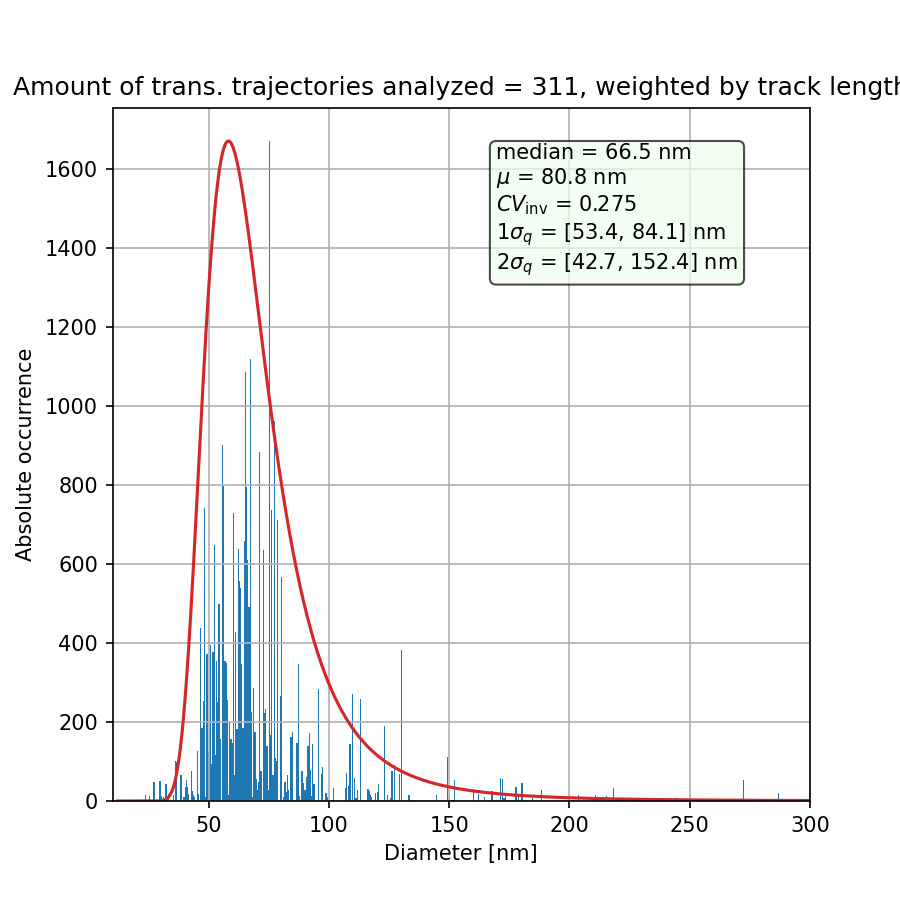

The table this chart was drawn from, first rows:
particle, diameter, diffusion, diffusion std, ep, red_x, signal, mass, rawmass_mean, rawmass_median, rawmass_max, max step, first frame, traj length, valid frames, size, ecc, stat_sign, true_particle, x in first frame, y in first frame
0, 30.45, 14.24, 8.114, 0.004421, -0.3879, 2499, 20496, 56590, 66264, 129042, 0.0, 0.0, 14.0, 13.0, 1.397, 0.1379, 1.179, 0.0, 2778, 24.8
1, 71.76, 5.972, 1.73, 0.001885, 0.05399, 2904, 24801, 70333, 43500, 198348, 0.0, 0.0, 76.0, 75.0, 1.443, 0.1589, 0.4786, 1.0, 670.9, 33.54
2, 48.21, 8.947, 1.026, 0.000327, -0.1634, 9143, 76065, 260475, 275481, 425689, 0.0, 0.0, 406.0, 403.0, 1.497, 0.208, 0.7957, 2.0, 3516, 34.44
3, 88.75, 4.806, 1.468, 0.0009483, 0.3092, 1971, 19757, 95128, 79460, 241260, 0.0, 0.0, 78.0, 77.0, 1.781, 0.3332, 0.9093, 3.0, 4043, 38.71
4, 58.7, 7.322, 1.207, 0.0005865, -0.1426, 8088, 66222, 200662, 186022, 555308, 0.0, 0.0, 200.0, 199.0, 1.432, 0.1366, 1.125, 4.0, 2088, 50.5
5, 50.6, 8.518, 1.007, 0.0004566, -0.1148, 9029, 74999, 224402, 231404, 462225, 0.0, 0.0, 398.0, 395.0, 1.441, 0.1395, 0.4276, 5.0, 3550, 53.03
7, 50.08, 8.608, 2.94, 0.004267, -0.4403, 2407, 19972, 56611, 43355, 153111, 0.0, 1.0, 33.0, 30.0, 1.414, 0.1682, 0.8632, 7.0, 73.67, 43.33
8, 69.39, 6.179, 1.499, 0.002356, 0.1253, 1911, 15641, 44625, 41325, 146440, 0.0, 13.0, 112.0, 111.0, 1.425, 0.1387, 0.7171, 8.0, 1396, 45.29
9, 51.19, 8.412, 5.356, 0.0113, 0.02022, 694.5, 5546, 14271, 9570, 50170, 0.0, 20.0, 21.0, 16.0, 1.35, 0.1615, 1.184, 9.0, 2780, 18.81
10, 123.2, 3.433, 2.208, 0.04871, -0.4465, 123.1, 801.4, 1566, 1595, 2610, 0.0, 33.0, 10.0, 9.0, 1.294, 0.1809, 1.44, 10.0, 2520, 34.33
12, 57.56, 7.469, 2.697, 0.008837, -0.3857, 872.1, 6989, 18185, 15950, 57420, 0.0, 46.0, 36.0, 31.0, 1.376, 0.1476, 0.9124, 12.0, 2781, 19.33
19, 109.5, 3.877, 0.6983, 0.007252, 7.034448571737668e-05, 394.7, 2966, 7073, 7685, 12470, 0.0, 67.0, 189.0, 186.0, 1.358, 0.1607, 0.5761, 19.0, 2516, 32.67
23, 91.73, 4.647, 0.9715, 0.0007819, -0.02486, 4254, 36785, 106712, 93666, 378712, 0.0, 82.0, 137.0, 136.0, 1.459, 0.1659, 0.7134, 23.0, 59.52, 32.8
24, 91.49, 4.66, 1.569, 0.001346, -0.07874, 2496, 21211, 59689, 64380, 136872, 0.0, 84.0, 54.0, 51.0, 1.445, 0.1651, 0.6873, 24.0, 676.0, 26.31
26, 64.39, 6.666, 2.018, 0.002305, 0.2696, 1233, 10058, 26647, 23780, 78008, 0.0, 89.0, 80.0, 77.0, 1.406, 0.1306, 0.5474, 26.0, 2780, 22.15
27, 47.1, 9.158, 1.749, 0.0013, -0.2526, 1297, 12504, 55496, 46835, 203857, 0.0, 94.0, 138.0, 133.0, 1.72, 0.3016, 1.319, 27.0, 4026, 22.97
28, 48.31, 8.928, 4.069, 0.006584, -0.3257, 642, 5056, 13328, 10150, 39150, 0.0, 128.0, 25.0, 22.0, 1.369, 0.1587, 0.6973, 28.0, 1393, 37.87
29, 70.66, 6.066, 2.135, 0.0007878, -0.07236, 3393, 28478, 79741, 71772, 207047, 0.0, 140.0, 48.0, 47.0, 1.44, 0.1482, 0.9827, 29.0, 674, 26.77
31, 123.3, 3.432, 1.474, 0.007393, 0.2839, 823.6, 6658, 17766, 13195, 62350, 0.0, 161.0, 44.0, 39.0, 1.397, 0.1539, 0.9686, 31.0, 1394, 41.0
36, 126.5, 3.343, 1.235, 0.001257, 1.615, 2234, 18710, 51303, 50170, 112516, 0.0, 196.0, 77.0, 76.0, 1.436, 0.122, 1.271, 36.0, 2791, 25
40, 92.53, 4.606, 3.326, 0.004263, 0.06641, 798.4, 6731, 17961, 18850, 37410, 0.0, 218.0, 16.0, 13.0, 1.427, 0.1715, 0.3525, 40.0, 660.1, 26.91
45, 90.66, 4.703, 1.804, 0.002995, 0.008927, 2016, 16851, 47011, 37700, 211395, 0.0, 228.0, 47.0, 42.0, 1.428, 0.1472, 1.424, 45.0, 79.11, 34.52
55, 65, 6.602, 1.461, 0.00161, -0.06478, 4899, 40548, 118905, 132668, 299548, 0.0, 254.0, 121.0, 118.0, 1.428, 0.1371, 1.47, 55.0, 1388, 44.93
57, 86.87, 4.912, 1.085, 0.001948, 0.1156, 917.6, 10374, 51652, 43210, 140645, 0.0, 257.0, 136.0, 133.0, 1.822, 0.2607, 0.4818, 57.0, 4045, 30.71
60, 3126, 0.08915, 0.1878, 0.007772, 55.65, 553.3, 4302, 10958, 9135, 30160, 0.0, 263.0, 16.0, 11.0, 1.375, 0.1432, 0.7498, 60.0, 2107, 67.0
64, 89.39, 4.771, 2.007, 0.002348, 0.5464, 1877, 16273, 45998, 42050, 107294, 0.0, 278.0, 48.0, 45.0, 1.464, 0.1721, 0.9608, 64.0, 655.7, 29.03
65, 342.9, 1.183, 0.8373, 0.03299, 1.265, 119, 771, 1500, 1450, 2610, 0.0, 278.0, 25.0, 20.0, 1.289, 0.2131, 0.4991, 65.0, 2530, 31.25
68, 76.15, 5.617, 0.5766, 0.0007, -0.02714, 7490, 61847, 194542, 182687, 609822, 0.0, 287.0, 561.0, 560.0, 1.453, 0.1605, 1.099, 68.0, 2801, 32.67
69, 50.36, 8.561, 3.993, 0.009704, -0.1758, 1145, 9296, 25992, 11890, 84386, 0.0, 288.0, 28.0, 25.0, 1.372, 0.1548, 1.345, 69.0, 2106, 65.96
71, 64.25, 6.68, 2.599, 0.007594, 0.01376, 1154, 9506, 26005, 16820, 95986, 0.0, 293.0, 50.0, 41.0, 1.386, 0.1598, 1.301, 71.0, 86.0, 50.5
72, 144.8, 2.909, 1.749, 0.02841, -0.1346, 133.5, 869.8, 1740, 1885, 2610, 0.0, 308.0, 19.0, 16.0, 1.285, 0.1849, 1.048, 72.0, 2530, 30.37
73, 72.87, 5.879, 1.158, 0.001551, 0.01276, 6185, 50640, 151528, 122662, 378422, 0.0, 318.0, 162.0, 157.0, 1.422, 0.1335, 0.9286, 73.0, 2102, 70.24
77, 392.5, 1.025, 0.7887, 0.01872, -0.2659, 206.5, 1564, 3567, 3915, 6380, 0.0, 341.0, 10.0, 9.0, 1.373, 0.1717, 1.078, 77.0, 667.7, 25.67
80, 48.91, 8.817, 6.215, 0.01043, -0.3092, 566.5, 4465, 11310, 9570, 30740, 0.0, 353.0, 13.0, 10.0, 1.362, 0.1614, 0.4646, 80.0, 667.0, 26.0
81, 111.3, 3.814, 2.715, 0.003316, -0.4661, 618.2, 4920, 12361, 11310, 19720, 0.0, 359.0, 8.0, 7.0, 1.404, 0.1272, 1.182, 81.0, 93.0, 43.6
84, 63.04, 6.811, 4.453, 0.008666, -0.1046, 374.1, 2822, 6728, 7250, 14210, 0.0, 372.0, 15.0, 14.0, 1.363, 0.1543, 0.7429, 84.0, 661, 29.73
86, 119.4, 3.547, 1.954, 0.01349, -0.05638, 319.2, 2449, 5866, 4930, 18270, 0.0, 376.0, 23.0, 20.0, 1.352, 0.1725, 0.5482, 86.0, 90.5, 38.0
90, 25.02, 17.35, 8.833, 0.01007, -0.4774, 283.3, 2184, 5201, 4060, 13920, 0.0, 391.0, 17.0, 12.0, 1.371, 0.1397, 1.202, 90.0, 1370, 64.5
92, 40.34, 10.71, 6.184, 0.008342, -0.5, 433.8, 3377, 8374, 8700, 17690, 0.0, 402.0, 8.0, 7.0, 1.372, 0.2023, 0.6675, 92.0, 84.15, 39.13
93, 47.29, 9.123, 5.861, 0.004914, -0.3586, 1408, 11479, 31071, 28130, 60320, 0.0, 404.0, 16.0, 11.0, 1.41, 0.1472, 0.9031, 93.0, 3544, 60.15
94, 80.17, 5.331, 3.507, 0.02587, -0.0893, 122.5, 816.3, 1624, 1450, 3770, 0.0, 406.0, 15.0, 14.0, 1.31, 0.2207, 1.233, 94.0, 2529, 31.75
96, 77.28, 5.534, 0.5757, 0.0006868, 0.03741, 8841, 73091, 212492, 177178, 613014, 0.0, 414.0, 572.0, 569.0, 1.435, 0.1306, 1.168, 96.0, 1371, 57.63
103, 87.07, 4.901, 3.03, 0.002057, 0.495, 1208, 9935, 26219, 23055, 50750, 0.0, 426.0, 22.0, 21.0, 1.425, 0.129, 0.6684, 103.0, 3545, 61.43
106, 93.87, 4.539, 1.73, 0.002999, -0.01159, 1820, 15103, 42075, 36830, 118603, 0.0, 431.0, 45.0, 42.0, 1.411, 0.1506, 0.08487, 106.0, 88.28, 42.11
111, 49.91, 8.639, 7.267, 0.002279, 0.3055, 1302, 10555, 28879, 27840, 55390, 0.0, 448.0, 12.0, 11.0, 1.4, 0.1256, 0.6694, 111.0, 3528, 65.37
118, 69.63, 6.157, 2.176, 0.00534, 0.2409, 1317, 10727, 29689, 17110, 127883, 0.0, 465.0, 65.0, 56.0, 1.396, 0.1479, 0.992, 118.0, 3529, 64
119, 59.34, 7.242, 1.906, 0.001249, -0.3256, 888.8, 10725, 53724, 51910, 132815, 0.0, 467.0, 67.0, 64.0, 1.855, 0.2309, 0.8629, 119.0, 4083, 38.58
125, 76.39, 5.599, 1.108, 0.0003867, 0.2593, 7924, 66194, 193549, 124691, 539649, 0.0, 482.0, 179.0, 178.0, 1.45, 0.1331, 0.7264, 125.0, 2129, 65.5
126, 60.41, 7.112, 0.9515, 0.0005681, -0.04492, 11910, 110963, 341642, 352033, 591843, 0.0, 487.0, 327.0, 326.0, 1.53, 0.1866, 1.033, 126.0, 98.67, 45.67
129, 96.53, 4.411, 1.296, 0.003321, -0.05309, 3345, 27610, 78165, 45820, 265042, 0.0, 493.0, 77.0, 68.0, 1.412, 0.1434, 0.5939, 129.0, 662.6, 42.16
132, 95.61, 4.455, 1.815, 0.002185, 1.562, 1526, 12696, 34179, 33930, 69309, 0.0, 521.0, 63.0, 62.0, 1.429, 0.1186, 1.034, 132.0, 3543, 43.5
146, 31.14, 13.92, 6.962, 0.00819, -0.5, 465.2, 3614, 9012, 5510, 33350, 0.0, 593.0, 16.0, 9.0, 1.357, 0.1734, 0.788, 146.0, 3547, 23.74
147, 117.2, 3.616, 1.367, 0.007388, -0.5, 323.6, 2378, 5558, 4350, 15080, 0.0, 597.0, 20.0, 15.0, 1.338, 0.1636, 0.6077, 147.0, 648.1, 37.39
148, 47.87, 9.011, 6.295, 0.0001665, -0.03524, 4810, 42944, 190041, 214149, 318105, 0.0, 597.0, 14.0, 13.0, 1.674, 0.3247, 0.938, 148.0, 4083, 37.74
152, 53.72, 8.01, 3.596, 0.002217, -0.3441, 965.5, 7978, 21049, 17110, 52780, 0.0, 617.0, 25.0, 22.0, 1.407, 0.1335, 0.363, 152.0, 3546, 29.22
153, 52.7, 8.168, 5.754, 0.001667, 0.1192, 995, 8099, 22852, 16240, 49880, 0.0, 617.0, 15.0, 14.0, 1.434, 0.1549, 1.115, 153.0, 3543, 64.55
156, 57.42, 7.488, 3.119, 0.00281, -0.02483, 1122, 9198, 24925, 21605, 72209, 0.0, 635.0, 40.0, 35.0, 1.406, 0.1508, 1.051, 156.0, 3545, 64.74
164, 44.26, 9.753, 8.071, 0.002633, -0.122, 573.7, 4545, 11397, 10730, 25810, 0.0, 667.0, 10.0, 9.0, 1.374, 0.1557, 0.6981, 164.0, 3548, 18.0
170, 65.9, 6.511, 1.705, 0.001304, -0.1352, 2974, 24503, 69173, 52055, 295488, 0.0, 685.0, 83.0, 80.0, 1.42, 0.1302, 1.286, 170.0, 645.5, 35.5
174, 57.68, 7.453, 1.59, 0.0005508, -0.04255, 6826, 56529, 186231, 140352, 463094, 0.0, 690.0, 138.0, 129.0, 1.447, 0.1795, 0.2015, 174.0, 3553, 17.0
... 251 more rows
